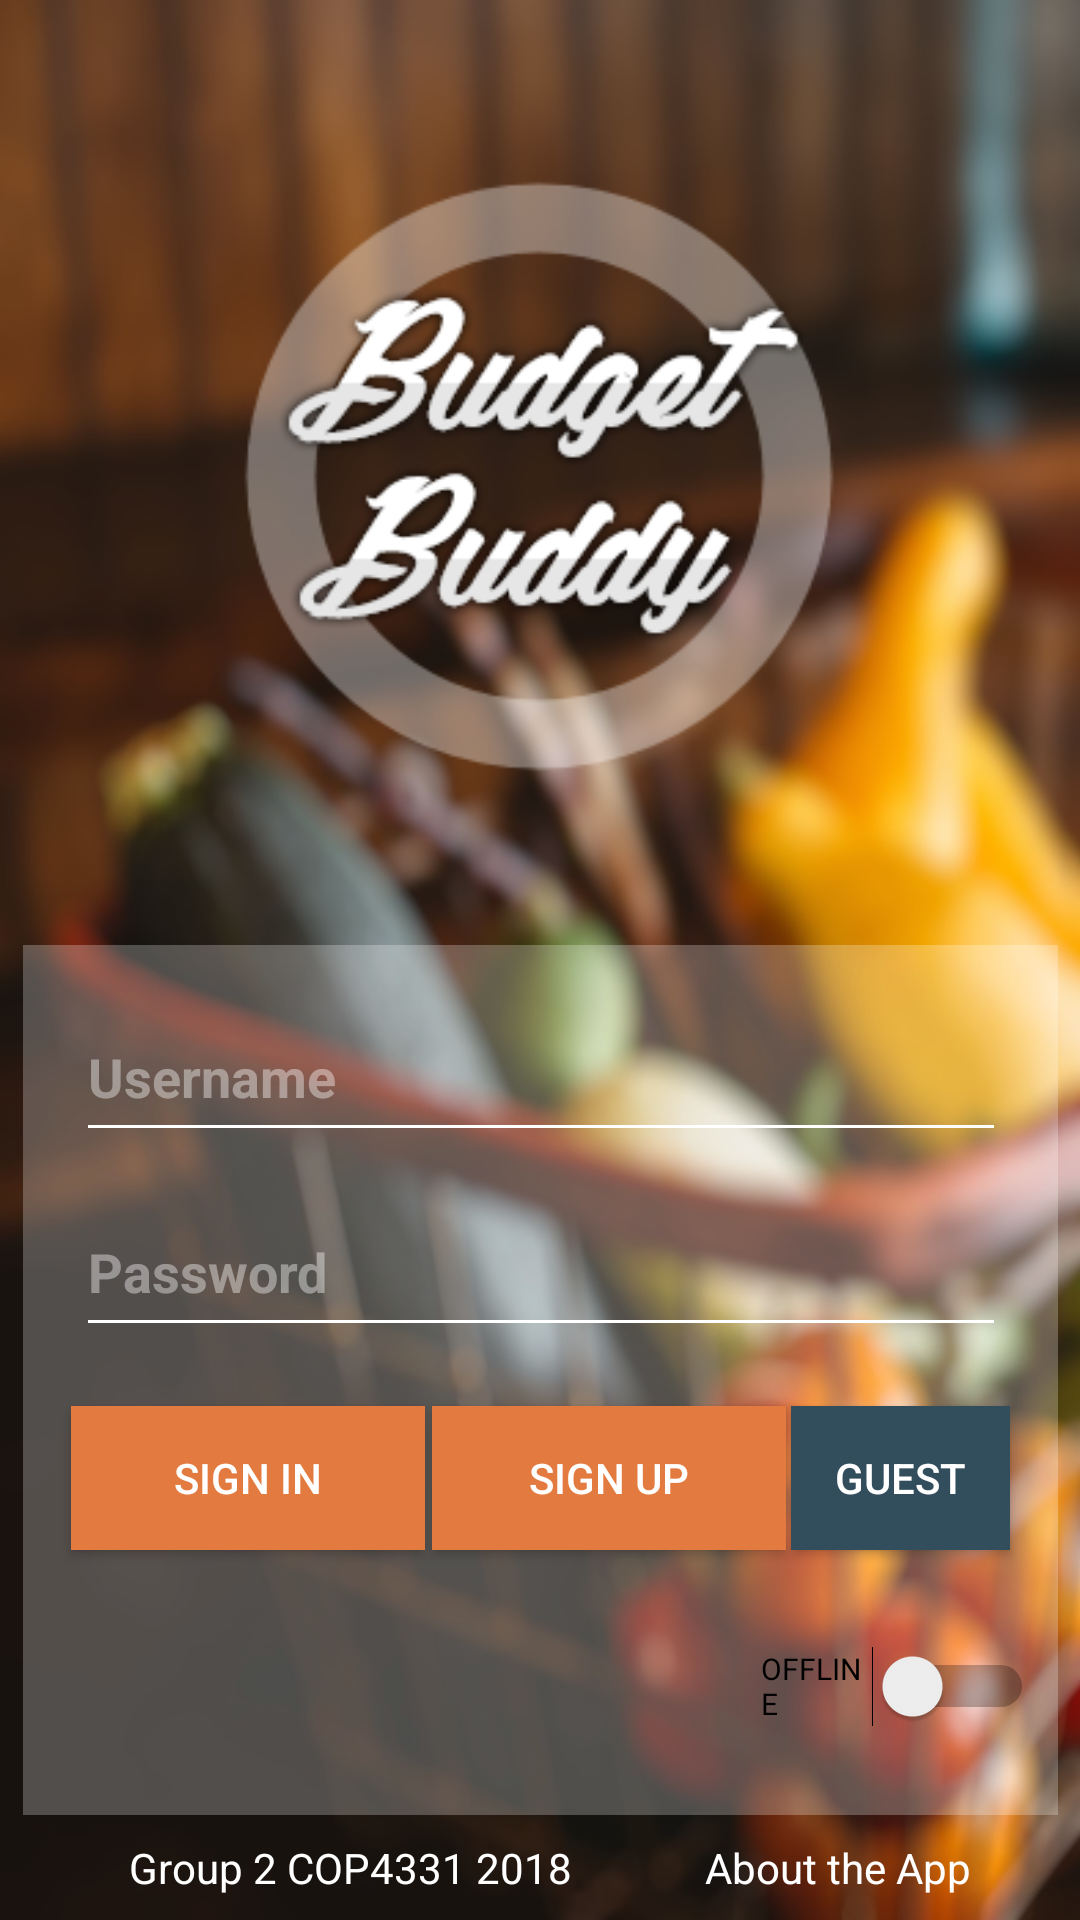

The Android layout XML behind this screen, and the referenced resources:
<!-- AndroidManifest.xml: application theme AppTheme -->
<!-- res/layout/activity_main.xml -->
<?xml version="1.0" encoding="utf-8"?>
<android.support.constraint.ConstraintLayout xmlns:android="http://schemas.android.com/apk/res/android"
    xmlns:app="http://schemas.android.com/apk/res-auto"
    xmlns:tools="http://schemas.android.com/tools"
    android:layout_width="fill_parent"
    android:layout_height="fill_parent"
    android:background="@drawable/background"
    android:maxWidth="500dp"
    android:inputType="textNoSuggestions"
    tools:context=".MainActivity">

    <ImageView
        android:id="@+id/imageView"
        android:layout_width="235dp"
        android:layout_height="206dp"
        android:layout_marginBottom="16dp"
        android:layout_marginEnd="8dp"
        android:layout_marginLeft="8dp"
        android:layout_marginRight="8dp"
        android:layout_marginStart="8dp"
        android:layout_marginTop="10dp"
        app:layout_constraintBottom_toTopOf="@+id/constraintLayout"
        app:layout_constraintEnd_toEndOf="parent"
        app:layout_constraintHorizontal_bias="0.503"
        app:layout_constraintStart_toStartOf="parent"
        app:layout_constraintTop_toTopOf="parent"
        app:layout_constraintVertical_bias="0.545"
        app:srcCompat="@drawable/app_title" />


    <TextView
        android:id="@+id/textView"
        android:layout_width="wrap_content"
        android:layout_height="wrap_content"
        android:layout_marginBottom="8dp"
        android:layout_marginEnd="8dp"
        android:layout_marginLeft="8dp"
        android:layout_marginRight="8dp"
        android:layout_marginStart="8dp"
        android:text="Group 2 COP4331 2018"
        android:textColor="@color/colorwhite"
        app:layout_constraintBottom_toBottomOf="parent"
        app:layout_constraintEnd_toEndOf="parent"
        app:layout_constraintHorizontal_bias="0.178"
        app:layout_constraintStart_toStartOf="parent" />

    <android.support.constraint.ConstraintLayout
        android:id="@+id/constraintLayout"
        android:layout_width="345dp"
        android:layout_height="290dp"
        android:layout_marginBottom="8dp"
        android:layout_marginEnd="8dp"
        android:layout_marginLeft="8dp"
        android:layout_marginRight="8dp"
        android:layout_marginStart="8dp"
        android:background="@color/colorveryopaquewhite"
        app:layout_constraintBottom_toTopOf="@+id/textView"
        app:layout_constraintEnd_toEndOf="parent"
        app:layout_constraintHorizontal_bias="0.521"
        app:layout_constraintStart_toStartOf="parent">

        <EditText
            android:id="@+id/loginname"
            style="@style/Widget.AppCompat.EditText"
            android:layout_width="310dp"
            android:layout_height="53dp"
            android:layout_marginEnd="8dp"
            android:layout_marginLeft="8dp"
            android:layout_marginRight="8dp"
            android:layout_marginStart="8dp"
            android:layout_marginTop="16dp"
            android:ems="10"
            android:hint="@string/username"
            android:inputType="textPersonName"
            android:textColor="@color/colorwhite"
            android:textStyle="bold"
            app:layout_constraintEnd_toEndOf="parent"
            app:layout_constraintStart_toStartOf="parent"
            app:layout_constraintTop_toTopOf="parent" />

        <EditText
            android:id="@+id/loginpsw"
            android:layout_width="310dp"
            android:layout_height="53dp"
            android:layout_marginEnd="8dp"
            android:layout_marginLeft="8dp"
            android:layout_marginRight="8dp"
            android:layout_marginStart="8dp"
            android:layout_marginTop="12dp"
            android:ems="10"
            android:hint="@string/password"
            android:inputType="textPassword"
            android:textColor="@color/colorwhite"
            android:textStyle="bold"
            app:layout_constraintEnd_toEndOf="parent"
            app:layout_constraintStart_toStartOf="parent"
            app:layout_constraintTop_toBottomOf="@+id/loginname" />

        <Button
            android:id="@+id/signinbtn"
            android:layout_width="118dp"
            android:layout_height="wrap_content"
            android:layout_marginBottom="8dp"
            android:layout_marginLeft="16dp"
            android:layout_marginStart="16dp"
            android:layout_marginTop="8dp"
            android:background="@color/colororange"
            android:text="@string/sign_in"
            android:textColor="@color/colorwhite"
            app:layout_constraintBottom_toBottomOf="parent"
            app:layout_constraintStart_toStartOf="parent"
            app:layout_constraintTop_toBottomOf="@+id/loginpsw"
            app:layout_constraintVertical_bias="0.125" />

        <Button
            android:id="@+id/signupbtn"
            android:layout_width="118dp"
            android:layout_height="wrap_content"
            android:layout_marginBottom="8dp"
            android:layout_marginEnd="8dp"
            android:layout_marginLeft="8dp"
            android:layout_marginRight="8dp"
            android:layout_marginStart="8dp"
            android:layout_marginTop="8dp"
            android:background="@color/colororange"
            android:onClick="onsignupclick"
            android:text="@string/sign_up"
            android:textColor="@color/colorwhite"
            app:layout_constraintBottom_toBottomOf="parent"
            app:layout_constraintEnd_toStartOf="@+id/guestbtn"
            app:layout_constraintHorizontal_bias="0.48"
            app:layout_constraintStart_toEndOf="@+id/signinbtn"
            app:layout_constraintTop_toBottomOf="@+id/loginpsw"
            app:layout_constraintVertical_bias="0.125" />

        <Button
            android:id="@+id/guestbtn"
            android:layout_width="73dp"
            android:layout_height="wrap_content"
            android:layout_marginBottom="8dp"
            android:layout_marginEnd="16dp"
            android:layout_marginRight="16dp"
            android:layout_marginTop="8dp"
            android:background="@color/colordarkblue"
            android:onClick="onguestpageclick"
            android:text="@string/guest"
            android:textColor="@color/colorwhite"
            app:layout_constraintBottom_toBottomOf="parent"
            app:layout_constraintEnd_toEndOf="parent"
            app:layout_constraintTop_toBottomOf="@+id/loginpsw"
            app:layout_constraintVertical_bias="0.125" />

        <Switch
            android:id="@+id/offlineswitch"
            android:layout_width="91dp"
            android:layout_height="35dp"
            android:layout_marginBottom="8dp"
            android:layout_marginEnd="8dp"
            android:layout_marginLeft="8dp"
            android:layout_marginRight="8dp"
            android:layout_marginStart="8dp"
            android:layout_marginTop="8dp"
            android:text="@string/offline"
            android:textAllCaps="false"
            android:textSize="10sp"
            app:layout_constraintBottom_toBottomOf="parent"
            app:layout_constraintEnd_toEndOf="parent"
            app:layout_constraintHorizontal_bias="1.0"
            app:layout_constraintStart_toStartOf="parent"
            app:layout_constraintTop_toBottomOf="@+id/loginpsw"
            app:layout_constraintVertical_bias="0.834" />
    </android.support.constraint.ConstraintLayout>

    <TextView
        android:id="@+id/textView3"
        android:layout_width="wrap_content"
        android:layout_height="wrap_content"
        android:layout_marginBottom="8dp"
        android:layout_marginEnd="8dp"
        android:layout_marginLeft="8dp"
        android:layout_marginRight="8dp"
        android:layout_marginStart="8dp"
        android:layout_marginTop="8dp"
        android:text="@string/aboutpage"
        android:textColor="@color/colorwhite"
        android:onClick="onaboutpageclick"
        app:layout_constraintBottom_toBottomOf="parent"
        app:layout_constraintEnd_toEndOf="parent"
        app:layout_constraintHorizontal_bias="0.56"
        app:layout_constraintStart_toEndOf="@+id/textView"
        app:layout_constraintTop_toBottomOf="@+id/constraintLayout"
        app:layout_constraintVertical_bias="1.0" />


</android.support.constraint.ConstraintLayout>
<!-- resources referenced by this layout -->
<resources>
  <color name="colordarkblue">#324D5C</color>
  <color name="colororange">#E37B40</color>
  <color name="colorveryopaquewhite">#40ffffff</color>
  <color name="colorwhite">#ffffff</color>
  <!-- drawable app_title: png bitmap (drawable, 24569 bytes) -->
  <!-- drawable background: jpg bitmap (drawable, 104992 bytes) -->
  <string name="aboutpage">About the App</string>
  <string name="guest">GUEST</string>
  <string name="offline">OFFLINE</string>
  <string name="password">Password</string>
  <string name="sign_in">SIGN IN</string>
  <string name="sign_up">SIGN UP</string>
  <string name="username">Username</string>
  <style name="AppTheme" parent="Theme.AppCompat.Light.NoActionBar">
          
          <item name="colorPrimary">@android:color/darker_gray</item>
          <item name="colorPrimaryDark">@android:color/black</item>
          <item name="colorAccent">@color/colorAccent</item>
          <item name="android:textColorHint">@color/coloropaquewhite</item>
          <item name="android:textColor">@android:color/black</item>
          <item name="colorControlNormal">@color/colorwhite</item>
          <item name="colorControlActivated">@color/colorwhite</item>
          <item name="colorControlHighlight">@color/colororange</item>
      </style>
  <color name="colorAccent">#FF4081</color>
  <color name="coloropaquewhite">#66ffffff</color>
</resources>
